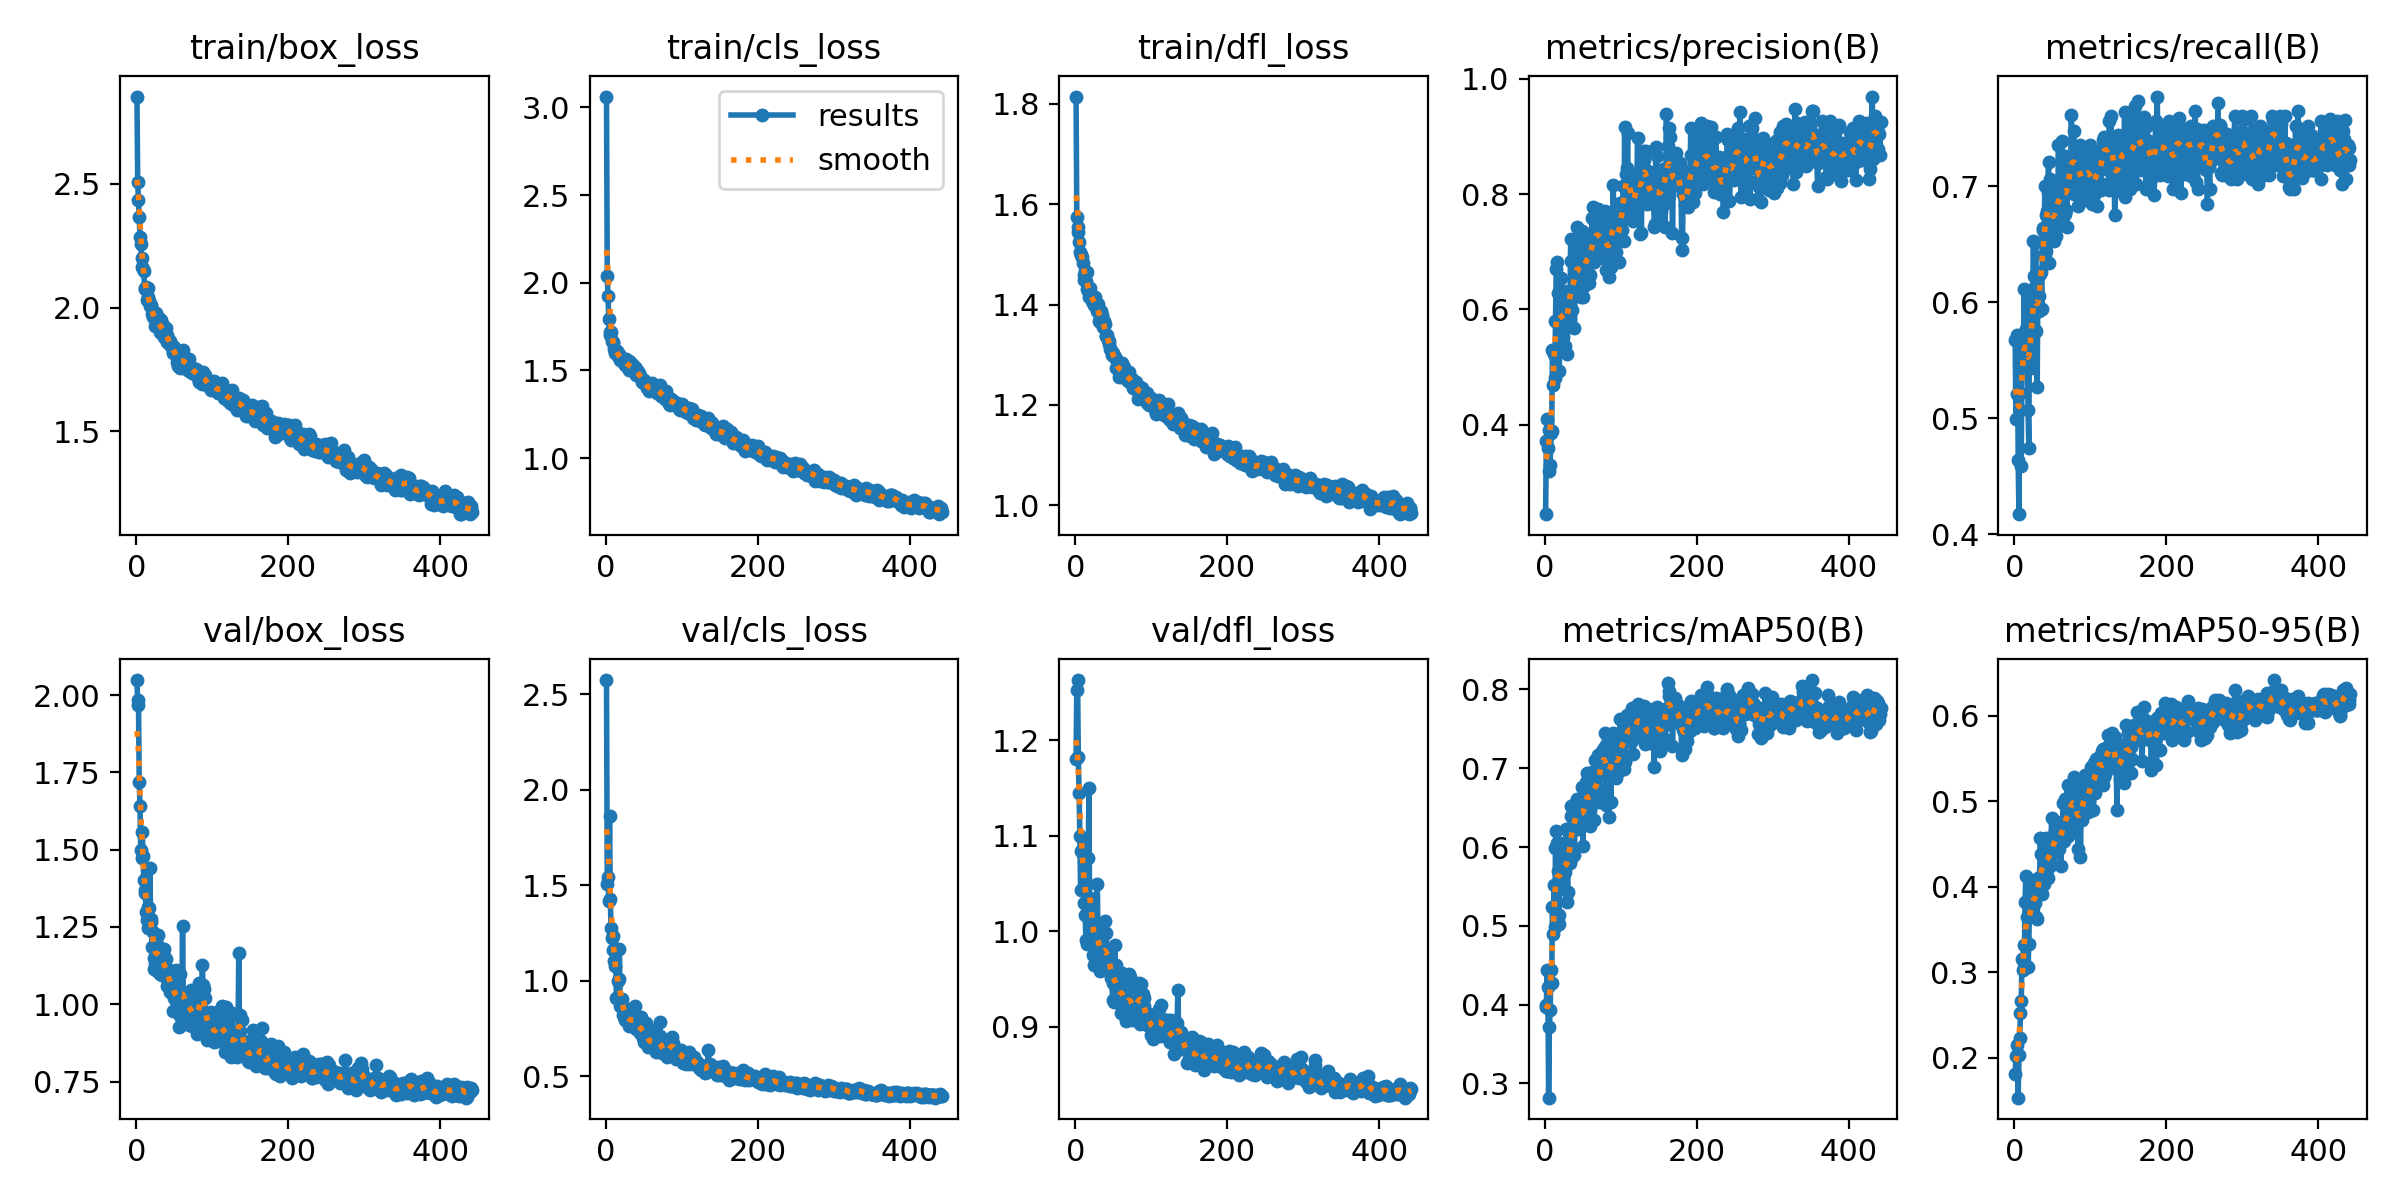

The data file committed next to this chart (first rows):
epoch, train/box_loss, train/cls_loss, train/dfl_loss, metrics/precision(B), metrics/recall(B), metrics/mAP50(B), metrics/mAP50-95(B), val/box_loss, val/cls_loss, val/dfl_loss, lr/pg0, lr/pg1, lr/pg2
1, 2.853, 3.062, 1.814, 0.2449, 0.5678, 0.3972, 0.1809, 2.049, 2.573, 1.18, 0.0004168, 0.0004168, 0.0004168
2, 2.506, 2.038, 1.575, 0.3713, 0.4993, 0.3998, 0.2016, 1.97, 1.508, 1.253, 0.0008493, 0.0008493, 0.0008493
3, 2.434, 1.922, 1.555, 0.4104, 0.5212, 0.4441, 0.2026, 1.984, 1.542, 1.263, 0.001281, 0.001281, 0.001281
4, 2.368, 1.791, 1.545, 0.3602, 0.5721, 0.4229, 0.215, 1.72, 1.416, 1.183, 0.001662, 0.001662, 0.001662
5, 2.285, 1.717, 1.524, 0.319, 0.4638, 0.2818, 0.1532, 1.641, 1.863, 1.144, 0.00166, 0.00166, 0.00166
6, 2.256, 1.7, 1.504, 0.391, 0.4175, 0.372, 0.2026, 1.5, 1.43, 1.1, 0.001659, 0.001659, 0.001659
7, 2.199, 1.718, 1.498, 0.331, 0.5498, 0.3936, 0.2236, 1.473, 1.276, 1.043, 0.001657, 0.001657, 0.001657
8, 2.165, 1.668, 1.499, 0.3851, 0.5219, 0.4433, 0.2519, 1.559, 1.224, 1.083, 0.001655, 0.001655, 0.001655
9, 2.155, 1.656, 1.495, 0.3892, 0.4591, 0.4275, 0.2661, 1.478, 1.237, 1.098, 0.001654, 0.001654, 0.001654
10, 2.149, 1.66, 1.483, 0.53, 0.556, 0.524, 0.3152, 1.402, 1.159, 1.081, 0.001652, 0.001652, 0.001652
11, 2.077, 1.62, 1.458, 0.4695, 0.5511, 0.49, 0.3027, 1.368, 1.103, 1.093, 0.001651, 0.001651, 0.001651
12, 2.079, 1.6, 1.449, 0.5235, 0.5738, 0.5513, 0.332, 1.361, 1.079, 1.03, 0.001649, 0.001649, 0.001649
13, 2.081, 1.609, 1.467, 0.4815, 0.6111, 0.4985, 0.3119, 1.299, 1.16, 1.017, 0.001647, 0.001647, 0.001647
14, 2.029, 1.61, 1.446, 0.5794, 0.5727, 0.5988, 0.3819, 1.273, 0.909, 0.9903, 0.001646, 0.001646, 0.001646
15, 2.079, 1.613, 1.464, 0.6701, 0.5767, 0.6207, 0.4123, 1.246, 0.9097, 0.987, 0.001644, 0.001644, 0.001644
16, 2.041, 1.585, 1.431, 0.6814, 0.5727, 0.6051, 0.3806, 1.315, 1, 1.049, 0.001642, 0.001642, 0.001642
17, 2.028, 1.593, 1.428, 0.6286, 0.5479, 0.5697, 0.3644, 1.31, 1.01, 1.076, 0.001641, 0.001641, 0.001641
18, 2.006, 1.578, 1.416, 0.537, 0.5069, 0.5019, 0.3058, 1.44, 1.164, 1.15, 0.001639, 0.001639, 0.001639
19, 2.011, 1.561, 1.432, 0.4924, 0.4746, 0.5143, 0.3336, 1.277, 0.8686, 0.9906, 0.001637, 0.001637, 0.001637
20, 2.005, 1.566, 1.424, 0.6156, 0.6108, 0.6049, 0.3838, 1.266, 0.9029, 1.035, 0.001636, 0.001636, 0.001636
21, 1.974, 1.571, 1.414, 0.6545, 0.5559, 0.5754, 0.3866, 1.184, 0.8651, 1.017, 0.001634, 0.001634, 0.001634
22, 1.963, 1.562, 1.407, 0.6127, 0.5438, 0.5683, 0.3752, 1.232, 0.9074, 1.033, 0.001632, 0.001632, 0.001632
23, 1.956, 1.549, 1.402, 0.5417, 0.5873, 0.565, 0.376, 1.151, 0.8211, 0.9754, 0.001631, 0.001631, 0.001631
24, 1.969, 1.543, 1.414, 0.5514, 0.5991, 0.5549, 0.3869, 1.114, 0.8612, 0.9644, 0.001629, 0.001629, 0.001629
25, 1.925, 1.529, 1.399, 0.6326, 0.6528, 0.6011, 0.3986, 1.129, 0.8008, 0.996, 0.001627, 0.001627, 0.001627
26, 1.976, 1.557, 1.415, 0.5813, 0.6226, 0.5842, 0.3869, 1.208, 0.7945, 1.004, 0.001626, 0.001626, 0.001626
27, 1.959, 1.567, 1.403, 0.5364, 0.5762, 0.5685, 0.381, 1.106, 0.7996, 0.971, 0.001624, 0.001624, 0.001624
28, 1.934, 1.522, 1.387, 0.6279, 0.6521, 0.623, 0.4075, 1.183, 0.8091, 1.001, 0.001622, 0.001622, 0.001622
29, 1.934, 1.512, 1.391, 0.5225, 0.5754, 0.5302, 0.3643, 1.224, 0.8447, 1.049, 0.001621, 0.001621, 0.001621
30, 1.957, 1.552, 1.401, 0.5738, 0.527, 0.5431, 0.3627, 1.186, 0.7906, 0.9859, 0.001619, 0.001619, 0.001619
31, 1.903, 1.504, 1.366, 0.616, 0.6224, 0.5885, 0.4106, 1.099, 0.7617, 0.9711, 0.001618, 0.001618, 0.001618
32, 1.948, 1.547, 1.377, 0.5852, 0.5926, 0.5943, 0.4047, 1.155, 0.792, 0.9583, 0.001616, 0.001616, 0.001616
33, 1.899, 1.505, 1.365, 0.6008, 0.6057, 0.5797, 0.3941, 1.173, 0.8307, 1.004, 0.001614, 0.001614, 0.001614
34, 1.911, 1.522, 1.388, 0.7226, 0.624, 0.6521, 0.457, 1.095, 0.7643, 0.9611, 0.001613, 0.001613, 0.001613
35, 1.932, 1.535, 1.38, 0.6841, 0.6263, 0.6391, 0.4388, 1.103, 0.7903, 0.9693, 0.001611, 0.001611, 0.001611
36, 1.907, 1.502, 1.36, 0.5983, 0.5942, 0.5867, 0.3914, 1.178, 0.7852, 0.975, 0.001609, 0.001609, 0.001609
37, 1.881, 1.516, 1.354, 0.6246, 0.6622, 0.6353, 0.4173, 1.155, 0.8022, 0.9774, 0.001608, 0.001608, 0.001608
38, 1.903, 1.519, 1.368, 0.6554, 0.6638, 0.6461, 0.4382, 1.119, 0.8074, 0.9752, 0.001606, 0.001606, 0.001606
39, 1.918, 1.511, 1.362, 0.5672, 0.6411, 0.5896, 0.4034, 1.147, 0.8677, 1.011, 0.001604, 0.001604, 0.001604
40, 1.888, 1.472, 1.336, 0.6749, 0.7001, 0.6432, 0.4343, 1.06, 0.7499, 0.9704, 0.001603, 0.001603, 0.001603
41, 1.862, 1.504, 1.338, 0.7084, 0.6752, 0.6574, 0.4471, 1.083, 0.7773, 0.998, 0.001601, 0.001601, 0.001601
42, 1.872, 1.493, 1.34, 0.743, 0.6444, 0.6609, 0.4573, 1.084, 0.763, 0.9593, 0.001599, 0.001599, 0.001599
43, 1.867, 1.482, 1.329, 0.6733, 0.6788, 0.6425, 0.4201, 1.112, 0.7631, 0.9636, 0.001598, 0.001598, 0.001598
44, 1.865, 1.488, 1.322, 0.6396, 0.6954, 0.6226, 0.4103, 1.052, 0.7456, 0.9704, 0.001596, 0.001596, 0.001596
45, 1.851, 1.466, 1.327, 0.649, 0.721, 0.6578, 0.4437, 1.041, 0.728, 0.9715, 0.001594, 0.001594, 0.001594
46, 1.852, 1.455, 1.31, 0.683, 0.6338, 0.6415, 0.4266, 1.109, 0.8103, 0.9807, 0.001593, 0.001593, 0.001593
47, 1.844, 1.456, 1.31, 0.622, 0.7059, 0.6349, 0.4243, 1.086, 0.7548, 0.9511, 0.001591, 0.001591, 0.001591
48, 1.825, 1.436, 1.299, 0.6802, 0.6879, 0.6494, 0.4473, 1.09, 0.7589, 0.9644, 0.001589, 0.001589, 0.001589
49, 1.817, 1.433, 1.301, 0.7364, 0.6701, 0.6758, 0.4809, 0.9776, 0.7007, 0.9281, 0.001588, 0.001588, 0.001588
50, 1.84, 1.444, 1.303, 0.6221, 0.6602, 0.6013, 0.4268, 1.019, 0.713, 0.9462, 0.001586, 0.001586, 0.001586
51, 1.818, 1.43, 1.298, 0.6403, 0.6704, 0.6356, 0.4401, 1.016, 0.6823, 0.9261, 0.001584, 0.001584, 0.001584
52, 1.82, 1.426, 1.296, 0.668, 0.6529, 0.6279, 0.4454, 1.03, 0.7524, 0.9858, 0.001583, 0.001583, 0.001583
53, 1.813, 1.416, 1.291, 0.6772, 0.6834, 0.6542, 0.4495, 1.111, 0.782, 0.9641, 0.001581, 0.001581, 0.001581
54, 1.782, 1.4, 1.273, 0.7115, 0.6933, 0.6831, 0.4657, 1.011, 0.7348, 0.9392, 0.001579, 0.001579, 0.001579
55, 1.766, 1.402, 1.274, 0.6934, 0.6569, 0.6612, 0.4612, 1.006, 0.676, 0.9294, 0.001578, 0.001578, 0.001578
56, 1.78, 1.412, 1.283, 0.687, 0.6998, 0.6935, 0.4758, 0.9259, 0.6522, 0.9255, 0.001576, 0.001576, 0.001576
57, 1.757, 1.385, 1.256, 0.731, 0.6662, 0.6752, 0.4454, 1.097, 0.7049, 0.9387, 0.001575, 0.001575, 0.001575
58, 1.787, 1.395, 1.267, 0.6462, 0.7353, 0.6667, 0.4713, 0.9615, 0.6643, 0.9344, 0.001573, 0.001573, 0.001573
59, 1.784, 1.406, 1.281, 0.6588, 0.6662, 0.6269, 0.4437, 1.02, 0.6648, 0.944, 0.001571, 0.001571, 0.001571
60, 1.783, 1.389, 1.265, 0.6953, 0.6771, 0.6465, 0.4588, 0.9702, 0.6555, 0.9137, 0.00157, 0.00157, 0.00157
... 382 more rows
